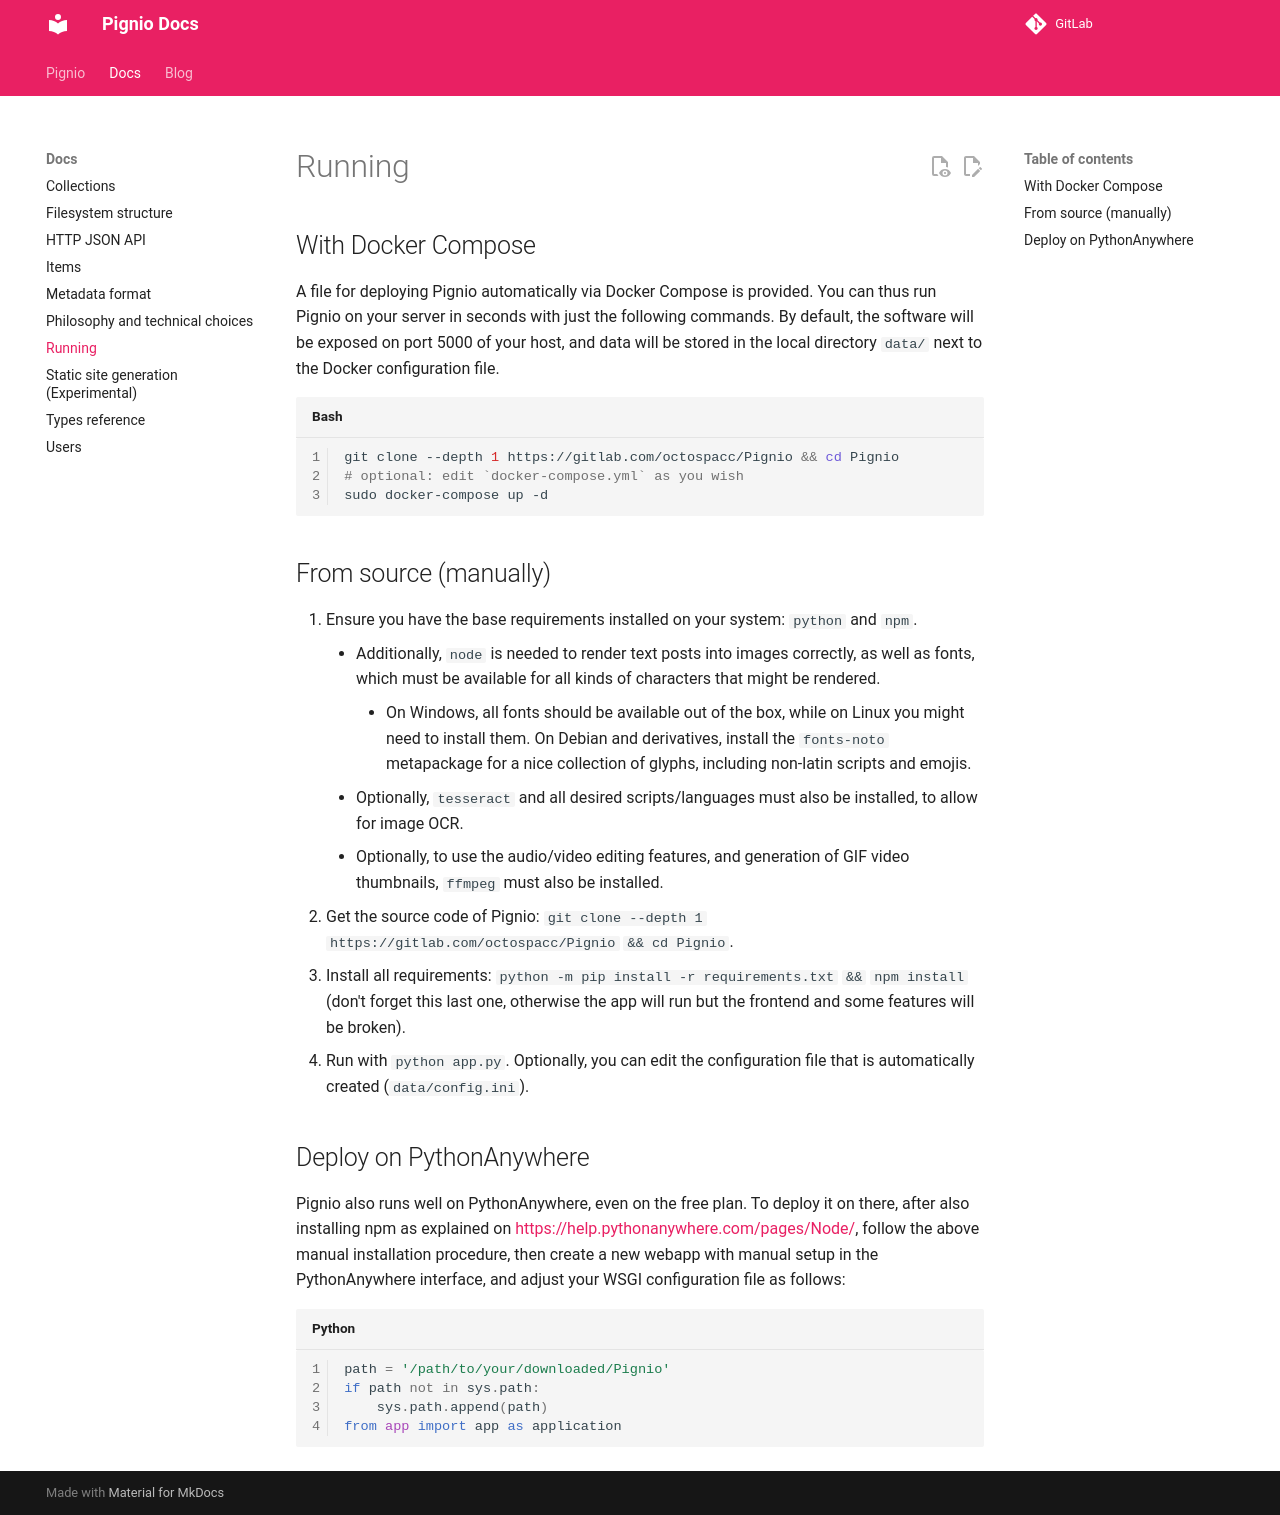

repository: octospacc/Pignio · page: docs/Running.html · generator: mkdocs

## With Docker Compose

A file for deploying Pignio automatically via Docker Compose is provided. You can thus run Pignio on your server in seconds with just the following commands. By default, the software will be exposed on port 5000 of your host, and data will be stored in the local directory `data/` next to the Docker configuration file.

```sh
git clone --depth 1 https://gitlab.com/octospacc/Pignio && cd Pignio
# optional: edit `docker-compose.yml` as you wish
sudo docker-compose up -d
```

## From source (manually)

0. Ensure you have the base requirements installed on your system: `python` and `npm`.
    * Additionally, `node` is needed to render text posts into images correctly, as well as fonts, which must be available for all kinds of characters that might be rendered.
        * On Windows, all fonts should be available out of the box, while on Linux you might need to install them. On Debian and derivatives, install the `fonts-noto` metapackage for a nice collection of glyphs, including non-latin scripts and emojis.
    * Optionally, `tesseract` and all desired scripts/languages must also be installed, to allow for image OCR.
    * Optionally, to use the audio/video editing features, and generation of GIF video thumbnails, `ffmpeg` must also be installed.
1. Get the source code of Pignio: `git clone --depth 1 https://gitlab.com/octospacc/Pignio` `&& cd Pignio`.
2. Install all requirements: `python -m pip install -r requirements.txt` `&&` `npm install` (don't forget this last one, otherwise the app will run but the frontend and some features will be broken).
3. Run with `python app.py`. Optionally, you can edit the configuration file that is automatically created (`data/config.ini`).

## Deploy on PythonAnywhere

Pignio also runs well on PythonAnywhere, even on the free plan. To deploy it on there, after also installing npm as explained on <https://help.pythonanywhere.com/pages/Node/>, follow the above manual installation procedure, then create a new webapp with manual setup in the PythonAnywhere interface, and adjust your WSGI configuration file as follows:

```python
path = '/path/to/your/downloaded/Pignio'
if path not in sys.path:
    sys.path.append(path)
from app import app as application
```
